Run: headless pygame with SDL's dummy video driver; simulated clock (each Clock.tick advances the game by its frame time, no real sleeping); random seed 0; keys injected as events and as key.get_pressed() state; no mouse input.
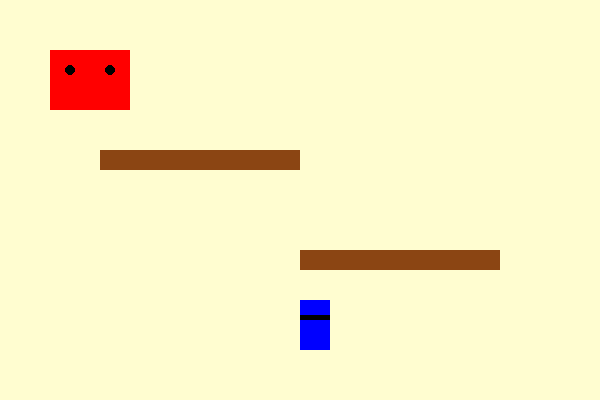
Frame 1 of 4 · flips 1–60 · no input
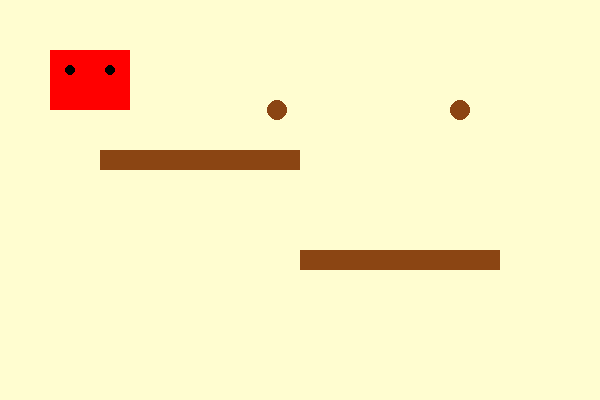
Frame 2 of 4 · flips 61–180 · tapped SPACE, RETURN · held RIGHT (→), D
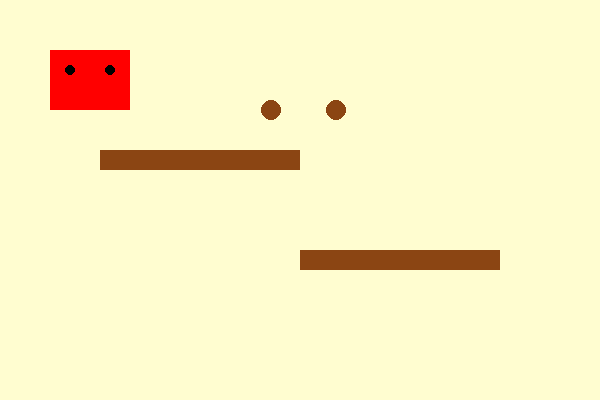
Frame 3 of 4 · flips 181–300 · held DOWN (↓), S
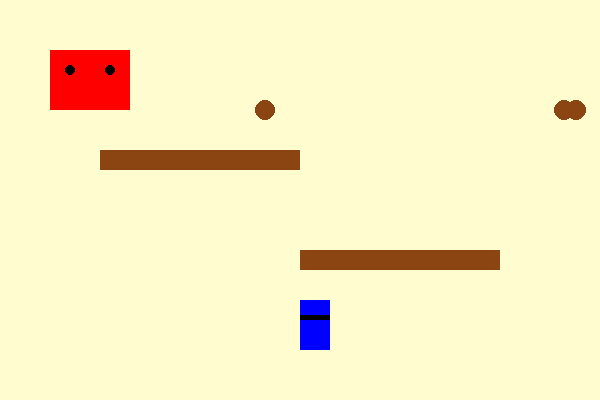
Frame 4 of 4 · flips 301–420 · held LEFT (←), A, UP (↑), W

The pygame program that drew these frames:

import pygame
import sys
import random

# Initialize Pygame
pygame.init()
screen = pygame.display.set_mode((600, 400))
pygame.display.set_caption("Donkery Kong (No PNGs Allowed)")
clock = pygame.time.Clock()

# Colors
RED = (255, 0, 0)
BROWN = (139, 69, 19)
BLUE = (0, 0, 255)
BLACK = (0, 0, 0)
CREAM = (255, 253, 208)

# Game objects
dk = pygame.Rect(50, 50, 80, 60)  # Donkey Kong
jumpman = pygame.Rect(300, 300, 30, 50)  # "Mario"
barrels = []
ramps = [pygame.Rect(100, 150, 200, 20), pygame.Rect(300, 250, 200, 20)]

# Barrel spawn timer
barrel_timer = 0

def draw_dk(surface):
    # Draw DK as a red rectangle with eyes
    pygame.draw.rect(surface, RED, dk)
    pygame.draw.circle(surface, BLACK, (dk.x + 20, dk.y + 20), 5)  # Eye
    pygame.draw.circle(surface, BLACK, (dk.x + 60, dk.y + 20), 5)  # Eye

def draw_jumpman(surface):
    # Draw Jumpman (mustache included)
    pygame.draw.rect(surface, BLUE, jumpman)
    pygame.draw.rect(surface, BLACK, (jumpman.x, jumpman.y + 15, 30, 5))  # Mustache

def create_barrel():
    barrels.append({
        "rect": pygame.Rect(dk.x + 40, dk.y + 50, 20, 20),
        "speed": random.randint(2, 4)
    })

# Main game loop
while True:
    for event in pygame.event.get():
        if event.type == pygame.QUIT:
            pygame.quit()
            sys.exit()

    # Spawn barrels
    barrel_timer += 1
    if barrel_timer > 60:  # Every ~1 second
        create_barrel()
        barrel_timer = 0

    # Move barrels
    for barrel in barrels[:]:
        barrel["rect"].x += barrel["speed"]
        # Barrel ramp physics (simplified)
        for ramp in ramps:
            if barrel["rect"].colliderect(ramp):
                barrel["rect"].y = ramp.y - 20
        # Remove off-screen barrels
        if barrel["rect"].x > 600:
            barrels.remove(barrel)

    # Jumpman movement (arrow keys)
    keys = pygame.key.get_pressed()
    if keys[pygame.K_LEFT]:
        jumpman.x -= 5
    if keys[pygame.K_RIGHT]:
        jumpman.x += 5
    if keys[pygame.K_UP]:
        jumpman.y -= 5
    if keys[pygame.K_DOWN]:
        jumpman.y += 5

    # Collision (game over if hit by barrel)
    for barrel in barrels:
        if jumpman.colliderect(barrel["rect"]):
            print("GAME OVER! 🍌")
            pygame.quit()
            sys.exit()

    # Draw everything
    screen.fill(CREAM)
    for ramp in ramps:
        pygame.draw.rect(screen, BROWN, ramp)
    draw_dk(screen)
    draw_jumpman(screen)
    for barrel in barrels:
        pygame.draw.circle(screen, BROWN, barrel["rect"].center, 10)

    pygame.display.flip()
    clock.tick(60)
